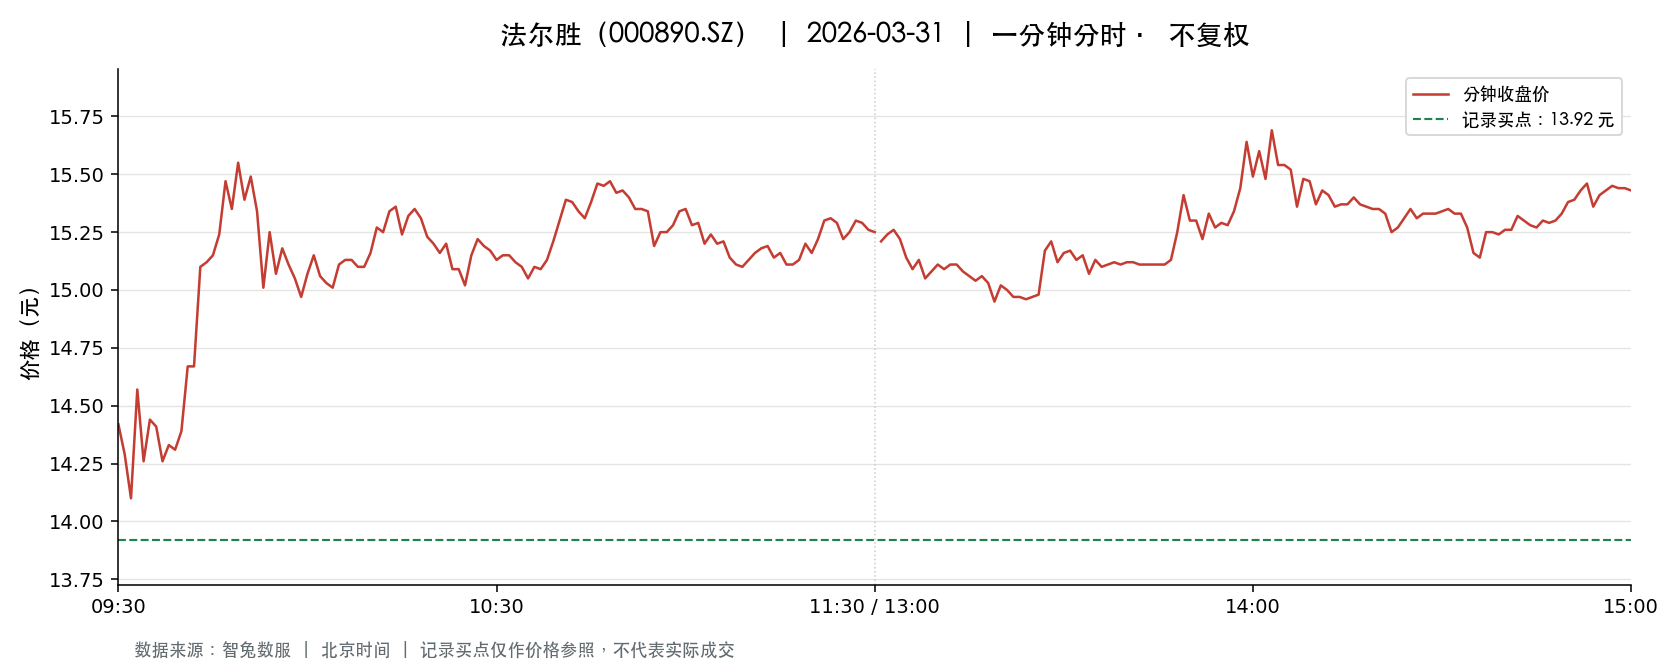

Data behind this chart, as committed beside it:
t, o, h, l, c, v, a, pc, sf
2026-03-31 09:30:00, 14.42, 14.42, 14.42, 14.42, 32293, 46566506, 14.83, 0.0
2026-03-31 09:31:00, 14.13, 14.4, 13.88, 14.29, 67632, 95773236, 14.42, 0.0
2026-03-31 09:32:00, 14.29, 14.29, 13.89, 14.1, 41393, 58312081, 14.29, 0.0
2026-03-31 09:33:00, 14.15, 14.57, 14.15, 14.57, 20084, 28833735, 14.1, 0.0
2026-03-31 09:34:00, 14.58, 14.61, 14.25, 14.26, 24608, 35420157, 14.57, 0.0
2026-03-31 09:35:00, 14.27, 14.44, 14.27, 14.44, 14581, 20907482, 14.26, 0.0
2026-03-31 09:36:00, 14.45, 14.45, 14.38, 14.41, 11011, 15852340, 14.44, 0.0
2026-03-31 09:37:00, 14.39, 14.39, 14.26, 14.26, 8689, 12448177, 14.41, 0.0
2026-03-31 09:38:00, 14.24, 14.35, 14.19, 14.33, 12184, 17342828, 14.26, 0.0
2026-03-31 09:39:00, 14.35, 14.36, 14.31, 14.31, 8208, 11770202, 14.33, 0.0
2026-03-31 09:40:00, 14.31, 14.39, 14.25, 14.39, 9754, 13953424, 14.31, 0.0
2026-03-31 09:41:00, 14.4, 14.67, 14.4, 14.67, 9421, 13684921, 14.39, 0.0
2026-03-31 09:42:00, 14.68, 14.73, 14.51, 14.67, 17743, 25905403, 14.67, 0.0
2026-03-31 09:43:00, 14.67, 15.11, 14.67, 15.1, 18879, 28123243, 14.67, 0.0
2026-03-31 09:44:00, 15.11, 15.42, 15.11, 15.12, 71492, 109332637, 15.1, 0.0
2026-03-31 09:45:00, 15.08, 15.15, 14.84, 15.15, 34231, 51299915, 15.12, 0.0
2026-03-31 09:46:00, 15.2, 15.43, 15.16, 15.24, 37657, 57644477, 15.15, 0.0
2026-03-31 09:47:00, 15.25, 15.48, 15.25, 15.47, 31221, 48066515, 15.24, 0.0
2026-03-31 09:48:00, 15.48, 15.49, 15.25, 15.35, 27446, 42219888, 15.47, 0.0
2026-03-31 09:49:00, 15.37, 15.57, 15.37, 15.55, 26598, 41174730, 15.35, 0.0
2026-03-31 09:50:00, 15.57, 15.58, 15.33, 15.39, 25723, 39781989, 15.55, 0.0
2026-03-31 09:51:00, 15.39, 15.49, 15.39, 15.49, 10856, 16752801, 15.39, 0.0
2026-03-31 09:52:00, 15.5, 15.5, 15.34, 15.34, 16089, 24815330, 15.49, 0.0
2026-03-31 09:53:00, 15.34, 15.34, 15.01, 15.01, 9408, 14313708, 15.34, 0.0
2026-03-31 09:54:00, 15.01, 15.25, 14.9, 15.25, 15562, 23325888, 15.01, 0.0
2026-03-31 09:55:00, 15.26, 15.29, 15.07, 15.07, 10458, 15901465, 15.25, 0.0
2026-03-31 09:56:00, 15.09, 15.2, 15.09, 15.18, 7665, 11605167, 15.07, 0.0
2026-03-31 09:57:00, 15.18, 15.18, 15.1, 15.11, 6420, 9707080, 15.18, 0.0
2026-03-31 09:58:00, 15.1, 15.11, 15.05, 15.05, 6400, 9653283, 15.11, 0.0
2026-03-31 09:59:00, 15.05, 15.05, 14.97, 14.97, 7130, 10702344, 15.05, 0.0
2026-03-31 10:00:00, 14.97, 15.07, 14.92, 15.07, 7616, 11386169, 14.97, 0.0
2026-03-31 10:01:00, 15.08, 15.18, 15.08, 15.15, 5471, 8281448, 15.07, 0.0
2026-03-31 10:02:00, 15.15, 15.15, 15.06, 15.06, 4046, 6112924, 15.15, 0.0
2026-03-31 10:03:00, 15.05, 15.05, 15.01, 15.03, 4084, 6139076, 15.06, 0.0
2026-03-31 10:04:00, 15.03, 15.03, 15.01, 15.01, 4174, 6268772, 15.03, 0.0
2026-03-31 10:05:00, 15.02, 15.11, 15.02, 15.11, 2790, 4198257, 15.01, 0.0
2026-03-31 10:06:00, 15.12, 15.13, 15.12, 15.13, 4123, 6235626, 15.11, 0.0
2026-03-31 10:07:00, 15.12, 15.14, 15.12, 15.13, 4165, 6301065, 15.13, 0.0
2026-03-31 10:08:00, 15.12, 15.13, 15.09, 15.1, 2387, 3606220, 15.13, 0.0
2026-03-31 10:09:00, 15.11, 15.12, 15.09, 15.1, 2480, 3746122, 15.1, 0.0
2026-03-31 10:10:00, 15.11, 15.16, 15.11, 15.16, 3523, 5331503, 15.1, 0.0
2026-03-31 10:11:00, 15.18, 15.27, 15.18, 15.27, 3209, 4881947, 15.16, 0.0
2026-03-31 10:12:00, 15.27, 15.28, 15.25, 15.25, 6751, 10304377, 15.27, 0.0
2026-03-31 10:13:00, 15.25, 15.35, 15.25, 15.34, 3884, 5941136, 15.25, 0.0
2026-03-31 10:14:00, 15.36, 15.4, 15.34, 15.36, 6805, 10461328, 15.34, 0.0
2026-03-31 10:15:00, 15.35, 15.35, 15.24, 15.24, 4210, 6439274, 15.36, 0.0
2026-03-31 10:16:00, 15.23, 15.32, 15.23, 15.32, 3649, 5569670, 15.24, 0.0
2026-03-31 10:17:00, 15.33, 15.35, 15.32, 15.35, 3100, 4751430, 15.32, 0.0
2026-03-31 10:18:00, 15.35, 15.35, 15.3, 15.31, 4083, 6260780, 15.35, 0.0
2026-03-31 10:19:00, 15.3, 15.3, 15.21, 15.23, 2845, 4335693, 15.31, 0.0
2026-03-31 10:20:00, 15.23, 15.23, 15.2, 15.2, 2463, 3745715, 15.23, 0.0
2026-03-31 10:21:00, 15.2, 15.2, 15.15, 15.16, 3026, 4592946, 15.2, 0.0
2026-03-31 10:22:00, 15.16, 15.2, 15.15, 15.2, 1871, 2838279, 15.16, 0.0
2026-03-31 10:23:00, 15.21, 15.23, 15.09, 15.09, 3341, 5068429, 15.2, 0.0
2026-03-31 10:24:00, 15.09, 15.09, 15.01, 15.09, 3947, 5936860, 15.09, 0.0
2026-03-31 10:25:00, 15.09, 15.1, 15.0, 15.02, 6604, 9933145, 15.09, 0.0
2026-03-31 10:26:00, 15.03, 15.15, 15.03, 15.15, 2054, 3095385, 15.02, 0.0
2026-03-31 10:27:00, 15.17, 15.23, 15.16, 15.22, 1839, 2793768, 15.15, 0.0
2026-03-31 10:28:00, 15.22, 15.23, 15.19, 15.19, 1451, 2206568, 15.22, 0.0
2026-03-31 10:29:00, 15.18, 15.19, 15.17, 15.17, 1836, 2786835, 15.19, 0.0
... 181 more rows
